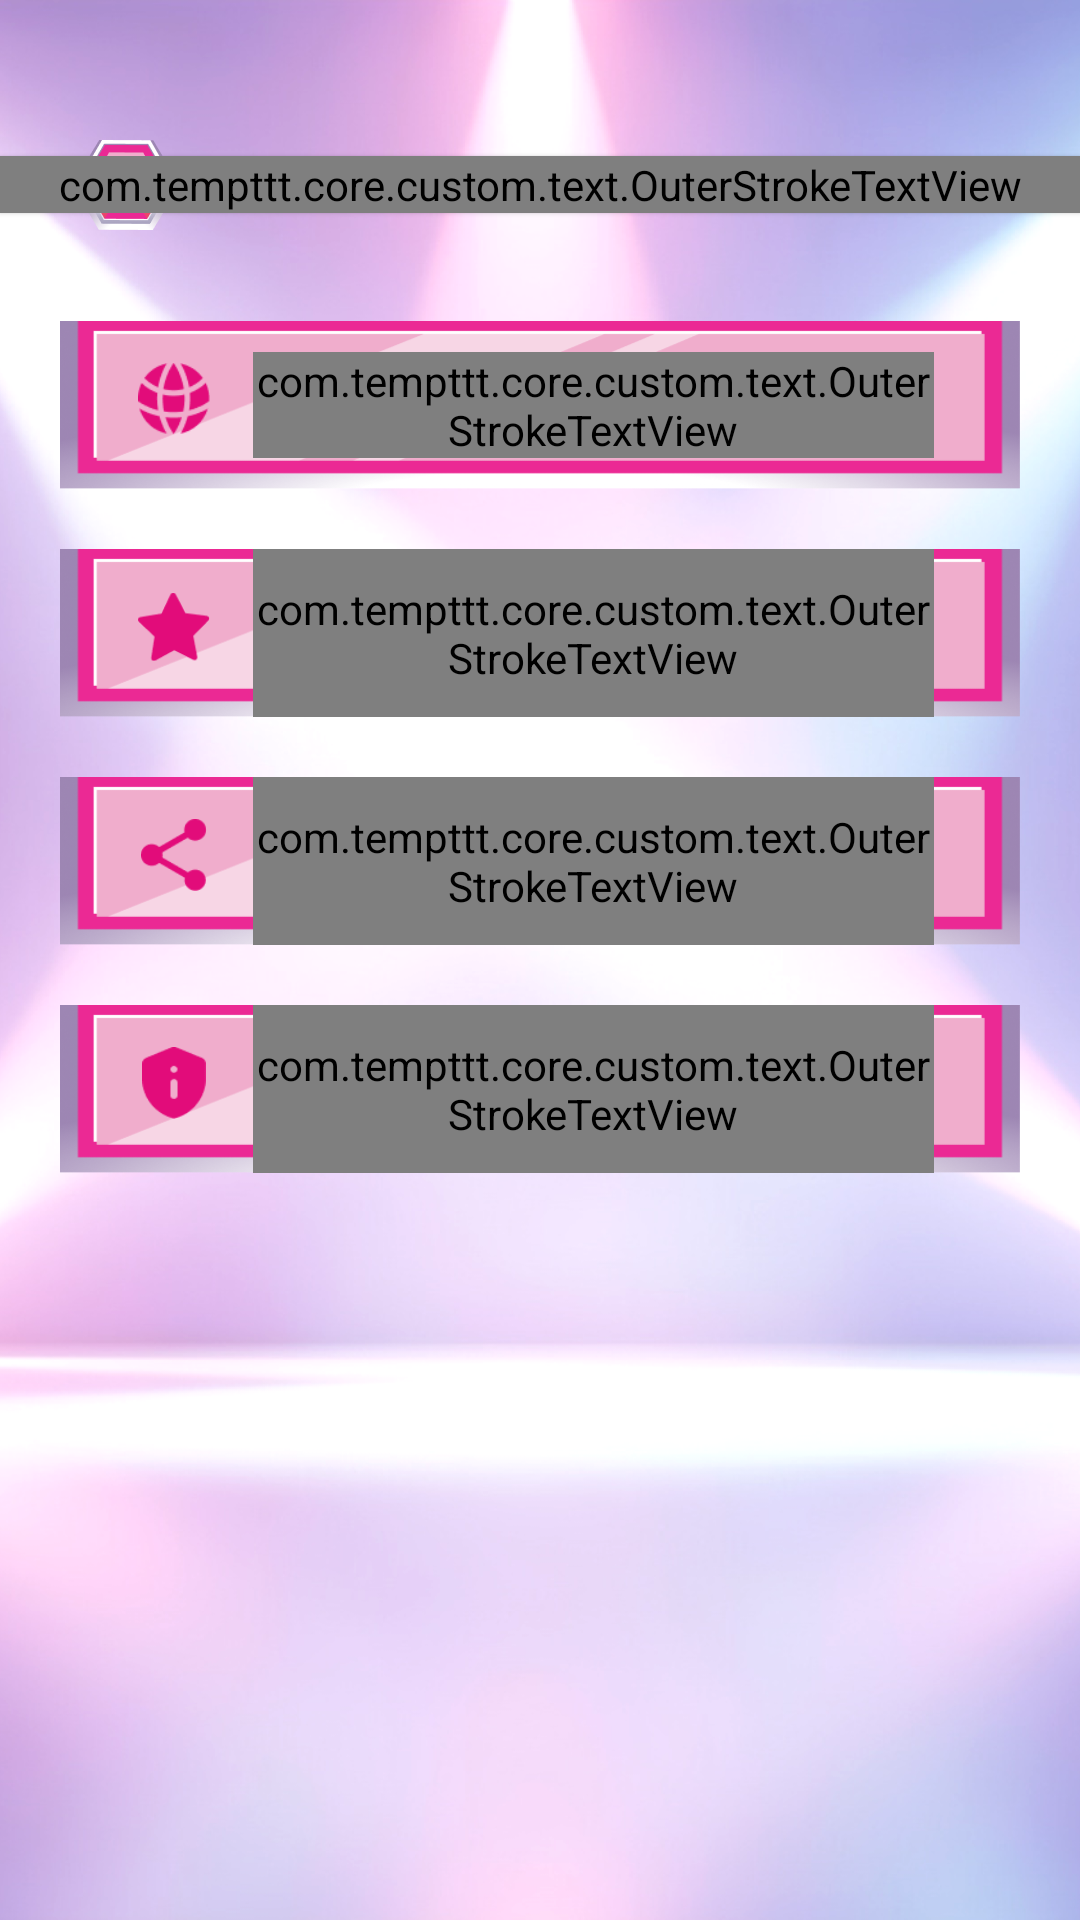

Produce the Android XML layout that renders to this screen, including the resource entries it uses.
<!-- AndroidManifest.xml: application theme Theme.BaseProject -->
<!-- res/layout/activity_settings.xml -->
<?xml version="1.0" encoding="utf-8"?>
<androidx.constraintlayout.widget.ConstraintLayout xmlns:android="http://schemas.android.com/apk/res/android"
    xmlns:app="http://schemas.android.com/apk/res-auto"
    xmlns:tools="http://schemas.android.com/tools"
    android:id="@+id/main"
    android:layout_width="match_parent"
    android:layout_height="match_parent"
    tools:context="com.tempttt.ui.SettingsActivity">

    <ImageView
        android:id="@+id/imgBackground"
        android:layout_width="match_parent"
        android:layout_height="match_parent"
        android:scaleType="centerCrop"
        android:background="@drawable/bg_app"/>


    <TextView
        android:id="@+id/btnActionBarLeft"
        android:layout_width="36dp"
        android:elevation="1dp"
        android:layout_height="30dp"
        android:layout_marginStart="24dp"
        android:background="@drawable/ic_back"
        app:layout_constraintStart_toStartOf="parent"
        app:layout_constraintTop_toTopOf="@id/tvSetting"
        app:layout_constraintBottom_toBottomOf="@id/tvSetting"
        />


    
    <com.tempttt.core.custom.text.OuterStrokeTextView
        android:id="@+id/tvSetting"
        android:layout_width="0dp"
        android:layout_height="wrap_content"
        style="@style/single_marquee"
        android:layout_marginTop="52dp"
        android:elevation="1dp"
        android:fontFamily="@font/luckiestguy_regular"
        android:gravity="center"
        android:text="@string/settings"

        android:textSize="24sp"
        android:textColor="@color/app"
        android:shadowRadius="4"
        android:shadowDy="4"
        android:shadowColor="@color/white"
        app:outerStrokeWidth="1dp"
        app:outerStrokeColor="@color/white"
        app:layout_constraintEnd_toEndOf="parent"
        app:layout_constraintStart_toStartOf="parent"
        app:layout_constraintTop_toTopOf="parent" />


    <ScrollView
        android:layout_width="match_parent"
        android:layout_height="wrap_content"
        android:layout_marginTop="36dp"
        android:paddingHorizontal="20dp"
        app:layout_constraintTop_toBottomOf="@id/tvSetting"
        >

        <LinearLayout
            android:layout_width="match_parent"
            android:layout_height="wrap_content"
            android:paddingBottom="48dp"
            android:orientation="vertical">

            
            <LinearLayout
                android:id="@+id/btnLang"
                android:layout_width="match_parent"
                android:layout_height="56dp"
                android:background="@drawable/bg_frame_per"
                android:gravity="center_vertical"
                android:orientation="horizontal"
                android:weightSum="10">

                <FrameLayout
                    android:layout_width="0dp"
                    android:layout_height="match_parent"
                    android:layout_marginStart="26dp"
                    android:paddingBottom="4dp"
                    android:layout_weight="1">

                    <ImageView
                        android:layout_width="24dp"
                        android:layout_height="24dp"
                        android:layout_gravity="center_vertical"
                        android:layout_marginVertical="17dp"
                        android:src="@drawable/ic_lang_set" />
                </FrameLayout>

                <com.tempttt.core.custom.text.OuterStrokeTextView
                    android:layout_width="0dp"
                    android:layout_height="wrap_content"
                    android:layout_marginStart="10dp"
                    android:layout_weight="8"
                    app:outerStrokeColor="@color/app"
                    app:outerStrokeWidth="1dp"
                    android:shadowDy="3"
                    android:shadowColor="@color/white"
                    android:shadowRadius="2"
                    android:fontFamily="@font/luckiestguy_regular"
                    android:gravity="center_vertical"
                    android:text="@string/language"
                    android:textColor="@color/white"
                    android:textSize="16sp" />
                <TextView
                    android:layout_width="24dp"
                    android:layout_height="24dp"
                    android:visibility="gone"
                    android:background="@drawable/arrow"
                    android:layout_marginStart="15dp"
                    />



            </LinearLayout>

            
            <LinearLayout
                android:id="@+id/btnRate"
                android:layout_width="match_parent"
                android:layout_height="56dp"
                android:layout_marginTop="20dp"
                android:background="@drawable/bg_frame_per"
                android:gravity="center_vertical"
                android:orientation="horizontal"
                android:weightSum="10">

                <FrameLayout
                    android:layout_width="0dp"
                    android:layout_height="match_parent"
                    android:layout_marginStart="26dp"
                    android:paddingBottom="4dp"
                    android:layout_weight="1">

                    <ImageView
                        android:layout_width="24dp"
                        android:layout_height="24dp"
                        android:layout_gravity="center_vertical"
                        android:layout_marginVertical="17dp"
                        android:src="@drawable/ic_rate_set" />
                </FrameLayout>

                <com.tempttt.core.custom.text.OuterStrokeTextView
                    android:layout_width="0dp"
                    android:layout_height="match_parent"
                    android:layout_marginStart="10dp"
                    android:layout_weight="8"
                    android:fontFamily="@font/luckiestguy_regular"
                    android:gravity="center_vertical"
                    android:text="@string/rate_us"
                    app:outerStrokeWidth="1dp"
                    app:outerStrokeColor="@color/app"
                    android:shadowDy="3"
                    android:shadowColor="@color/white"
                    android:shadowRadius="2"
                    android:textColor="@color/white"
                    android:textSize="16sp" />
                <TextView
                    android:layout_width="24dp"
                    android:visibility="gone"

                    android:layout_height="24dp"
                    android:background="@drawable/arrow"
                    android:layout_marginStart="15dp"
                    />


            </LinearLayout>

            
            <LinearLayout
                android:id="@+id/btnShareApp"
                android:layout_width="match_parent"
                android:layout_height="56dp"
                android:layout_marginTop="20dp"
                android:background="@drawable/bg_frame_per"
                android:gravity="center_vertical"
                android:orientation="horizontal"
                android:weightSum="10">

                <FrameLayout
                    android:layout_width="0dp"
                    android:layout_height="match_parent"
                    android:layout_marginStart="26dp"
                    android:paddingBottom="4dp"
                    android:layout_weight="1">

                    <ImageView
                        android:layout_width="24dp"
                        android:layout_height="24dp"
                        android:layout_gravity="center_vertical"
                        android:layout_marginVertical="17dp"
                        android:src="@drawable/ic_share_set" />
                </FrameLayout>

                <com.tempttt.core.custom.text.OuterStrokeTextView
                    android:layout_width="0dp"
                    android:layout_height="match_parent"
                    android:layout_marginStart="10dp"
                    android:layout_weight="8"
                    android:fontFamily="@font/luckiestguy_regular"
                    android:gravity="center_vertical"
                    android:text="@string/share_app"
                    android:textColor="@color/white"
                    app:outerStrokeWidth="1dp"
                    app:outerStrokeColor="@color/app"
                    android:shadowDy="3"
                    android:shadowColor="@color/white"
                    android:shadowRadius="2"
                    android:textSize="16sp" />
                <TextView
                    android:layout_width="24dp"
                    android:visibility="gone"

                    android:layout_height="24dp"
                    android:background="@drawable/arrow"
                    android:layout_marginStart="15dp"
                    />

            </LinearLayout>

            
            <LinearLayout
                android:id="@+id/btnPolicy"
                android:layout_width="match_parent"
                android:layout_height="56dp"
                android:layout_marginTop="20dp"
                android:background="@drawable/bg_frame_per"
                android:gravity="center_vertical"
                android:orientation="horizontal"
                android:weightSum="10">

                <FrameLayout
                    android:layout_width="0dp"
                    android:layout_height="match_parent"
                    android:layout_marginStart="26dp"
                    android:paddingBottom="4dp"
                    android:layout_weight="1">

                    <ImageView
                        android:layout_width="24dp"
                        android:layout_height="24dp"
                        android:layout_gravity="center_vertical"
                        android:layout_marginVertical="17dp"
                        android:src="@drawable/ic_policy_set" />
                </FrameLayout>

                <com.tempttt.core.custom.text.OuterStrokeTextView
                    android:layout_width="0dp"
                    android:layout_height="match_parent"
                    android:layout_marginStart="10dp"
                    android:layout_weight="8"
                    android:fontFamily="@font/luckiestguy_regular"
                    android:gravity="center_vertical"
                    android:text="@string/privacy_policy"
                    android:textColor="@color/white"
                    app:outerStrokeWidth="1dp"
                    app:outerStrokeColor="@color/app"
                    android:shadowDy="3"
                    android:shadowColor="@color/white"
                    android:shadowRadius="2"
                    android:textSize="16sp" />
                <TextView
                    android:layout_width="24dp"
                    android:layout_height="24dp"
                    android:visibility="gone"
                    android:background="@drawable/arrow"
                    android:layout_marginStart="15dp"
                    />

            </LinearLayout>


        </LinearLayout>

    </ScrollView>


    
    
    
    
    
    

    
    
    
    
</androidx.constraintlayout.widget.ConstraintLayout>
<!-- resources referenced by this layout -->
<resources>
  <color name="app">#D90C4D</color>
  <color name="white">#FFFFFFFF</color>
  <!-- drawable bg_app: png bitmap (drawable, 641450 bytes) -->
  <!-- drawable bg_frame_per: png bitmap (drawable, 21867 bytes) -->
  <!-- drawable ic_back: png bitmap (drawable, 6719 bytes) -->
  <!-- drawable ic_lang_set: png bitmap (drawable, 2304 bytes) -->
  <!-- drawable ic_policy_set: png bitmap (drawable, 1181 bytes) -->
  <!-- drawable ic_rate_set: png bitmap (drawable, 1316 bytes) -->
  <!-- drawable ic_share_set: png bitmap (drawable, 1398 bytes) -->
  <string name="language"> LANGUAGE </string>
  <string name="privacy_policy">\u00A0\u00A0PRIVACY &amp; POLICY\u00A0\u00A0</string>
  <string name="rate_us">\u00A0\u00A0RATE US\u00A0\u00A0</string>
  <string name="settings">SETTINGS</string>
  <string name="share_app">\u00A0\u00A0SHARE APP\u00A0\u00A0</string>
  <style name="single_marquee">
          <item name="android:singleLine">true</item>
          <item name="android:ellipsize">marquee</item>
          <item name="android:marqueeRepeatLimit">marquee_forever</item>
      </style>
  <style name="Theme.BaseProject" parent="Base.Theme.BaseProject" />
  <style name="Base.Theme.BaseProject" parent="Theme.Material3.DayNight.NoActionBar">
          <item name="android:windowTranslucentStatus">false</item>
          <item name="android:statusBarColor">@android:color/transparent</item>
          <item name="android:windowSoftInputMode">adjustResize</item>
      </style>
</resources>
